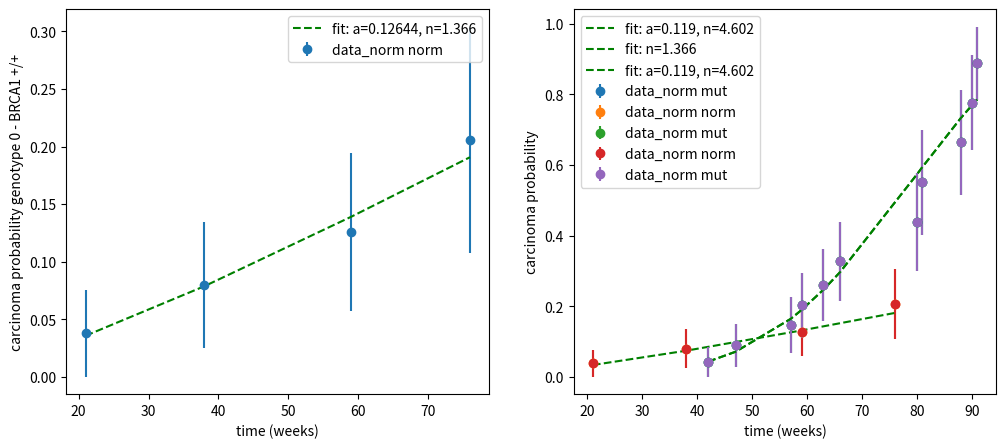

Reproduce this figure in Python.
import math

from scipy.optimize import curve_fit
import matplotlib.pyplot as plt
import numpy as np

# """


def function(x, a, n):
    return 1 - np.exp(-a * np.power(x, n))


fig, ax = plt.subplots(1, 2, figsize=(12, 5))

x_mut = [42, 47, 57, 59, 63, 66, 80, 81, 88, 90, 91]
x_mut_scaled = [x*7/365 for x in x_mut]
data_mut = [0.957, 0.911, 0.854, 0.797, 0.74, 0.673, 0.561, 0.449, 0.336, 0.224, 0.112]
sd_mut = [0.0425, 0.0601, 0.0788, 0.0919, 0.1014, 0.1123, 0.1387, 0.1496, 0.1484, 0.1348, 0.1041]
data_mut_corect = [1-x for x in data_mut]

popt_mut, pcov_mut = curve_fit(function, x_mut_scaled, data_mut_corect, sigma=sd_mut, bounds=([0, 0], [5., 8.]))
perr_mut = np.sqrt(np.diag(pcov_mut))  # standard deviation error - nie zawsze prawdziwe


residuals = data_mut_corect - function(x_mut_scaled, *popt_mut)
ss_res = np.sum(residuals**2)
ss_tot = np.sum((data_mut_corect-np.mean(data_mut_corect))**2)
r_squared_mut = 1 - (ss_res / ss_tot)

text = "genotype 1 - BRCA1 L63X/+\na\tu(a)\tn\tu(n)\tr^2\n"
text = text + f'{popt_mut[0]:.3f}' + "\t" + f'{perr_mut[0]:.3f}' + "\t" + f'{popt_mut[1]:.5f}' + "\t" + f'{perr_mut[1]:.5f}' + "\t" + f'{r_squared_mut:.3f}' + "\n"
print(text)

ax[1].errorbar(x_mut, data_mut_corect, yerr=sd_mut, fmt='o', label="data_norm mut")
ax[1].plot(x_mut, [function(x, popt_mut[0], popt_mut[1]) for x in x_mut_scaled], 'g--', label='fit: a=%.3f, n=%.3f' % (popt_mut[0], popt_mut[1]))
ax[1].legend()
ax[1].set_xlabel("time (weeks)")
ax[1].set_ylabel("carcinoma probability genotype 1 - BRCA1 L63X/+")


x_norm = [21, 38, 59, 76]
x_norm_scaled = [x*7/365 for x in x_norm]
sd_norm = [0.0377, 0.0545, 0.0685, 0.098]
data_norm = [0.962, 0.92, 0.874, 0.794]
data_norm_corect = [1-x for x in data_norm]

popt_norm, pcov_norm = curve_fit(function, x_norm_scaled, data_norm_corect, sigma=sd_norm, bounds=([0, 0], [5., 6.]))
perr_norm = np.sqrt(np.diag(pcov_norm))  # standard deviation error - nie zawsze prawdziwe


residuals = data_norm_corect - function(x_norm_scaled, *popt_norm)
ss_res = np.sum(residuals**2)
ss_tot = np.sum((data_norm_corect-np.mean(data_norm_corect))**2)
r_squared_norm = 1 - (ss_res / ss_tot)

text = "genotype 0 - BRCA1 +/+\na\tu(a)\tn\tu(n)\tr^2\n"
text = text + f'{popt_norm[0]:.3f}' + "\t" + f'{perr_norm[0]:.3f}' + "\t" + f'{popt_norm[1]:.5f}' + "\t" + f'{perr_norm[1]:.5f}' + "\t" + f'{r_squared_norm:.3f}' + "\n"
print(text)

ax[0].errorbar(x_norm, data_norm_corect, yerr=sd_norm, fmt='o', label="data_norm norm")
ax[0].plot(x_norm, [function(x, popt_norm[0], popt_norm[1]) for x in x_norm_scaled], 'g--', label='fit: a=%.5f, n=%.3f' % (popt_norm[0], popt_norm[1]))
ax[0].legend()
ax[0].set_xlabel("time (weeks)")
ax[0].set_ylabel("carcinoma probability genotype 0 - BRCA1 +/+")
plt.show()

plt.errorbar(x_norm, data_norm_corect, yerr=sd_norm, fmt='o', label="data_norm norm")
plt.errorbar(x_mut, data_mut_corect, yerr=sd_mut, fmt='o', label="data_norm mut")
plt.show()


def function2(x, n):
    return 1 - np.exp(-popt_mut[0] * np.power(x, n))

popt_norm_z_mut, pcov_norm_z_mut = curve_fit(function2, x_norm_scaled, data_norm_corect, sigma=sd_norm, bounds=([0], [6.]))
perr_norm_z_mut = np.sqrt(np.diag(pcov_norm_z_mut))  # standard deviation error - nie zawsze prawdziwe


residuals = data_norm_corect - function2(x_norm_scaled, *popt_norm_z_mut)
ss_res = np.sum(residuals**2)
ss_tot = np.sum((data_norm_corect-np.mean(data_norm_corect))**2)
r_squared_norm_z_mut = 1 - (ss_res / ss_tot)

text = "genotype 0 - BRCA1 +/+\nn\tu(n)\tr^2\n"
text = text + f'{popt_norm_z_mut[0]:.3f}' + "\t" + f'{perr_norm_z_mut[0]:.3f}' + "\t" + f'{r_squared_norm_z_mut:.3f}' + "\n"
print(text)

plt.errorbar(x_norm, data_norm_corect, yerr=sd_norm, fmt='o', label="data_norm norm")
plt.plot(x_norm, [function2(x, popt_norm_z_mut[0]) for x in x_norm_scaled], 'g--', label='fit: n=%.3f' % (popt_norm[1]))
plt.errorbar(x_mut, data_mut_corect, yerr=sd_mut, fmt='o', label="data_norm mut")
plt.plot(x_mut, [function(x, popt_mut[0], popt_mut[1]) for x in x_mut_scaled], 'g--', label='fit: a=%.3f, n=%.3f' % (popt_mut[0], popt_mut[1]))

plt.legend()
plt.xlabel("time (weeks)")
plt.ylabel("carcinoma probability")
plt.show()
